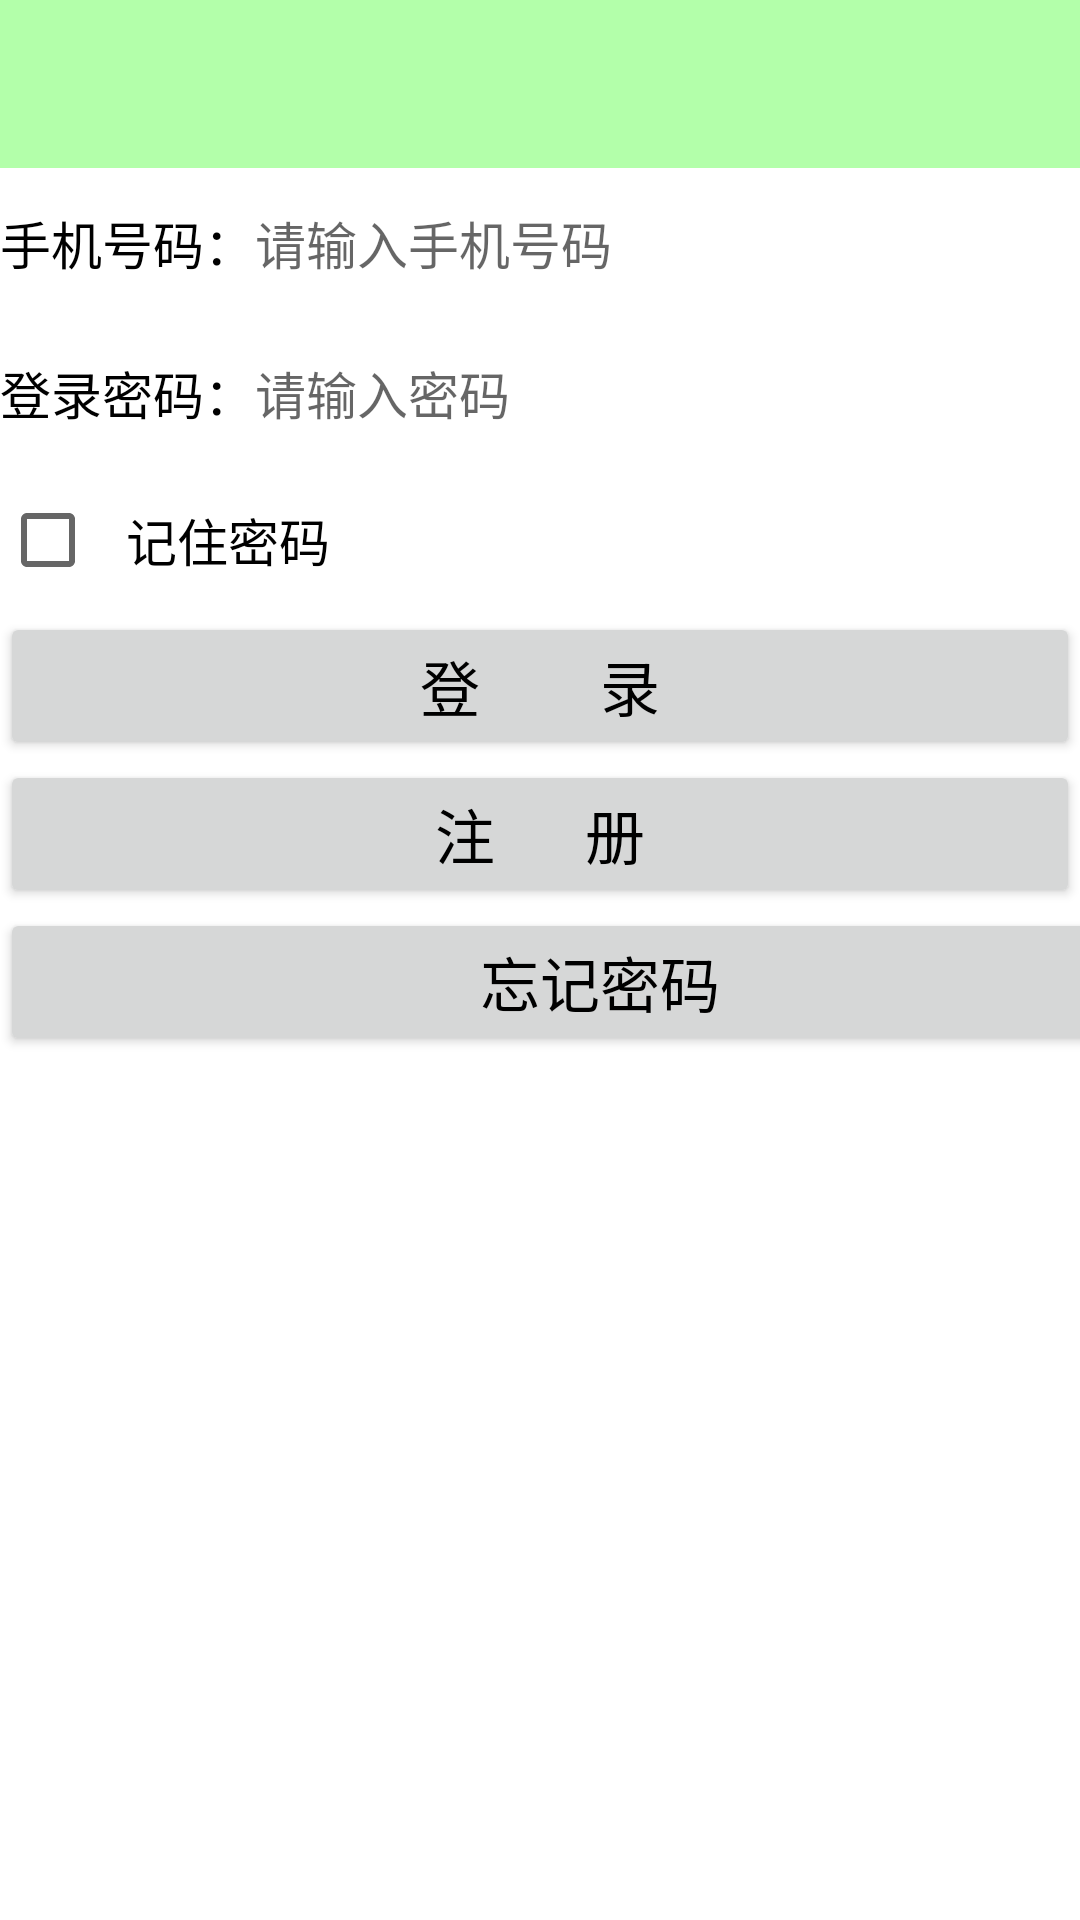

Write the Android layout XML for this screen, with the resource values it uses.
<!-- AndroidManifest.xml: application theme Theme.MyApplication -->
<!-- res/layout/activity_main.xml -->
<LinearLayout xmlns:android="http://schemas.android.com/apk/res/android"
    android:layout_width="match_parent"
    android:layout_height="match_parent"
    xmlns:tools="http://schemas.android.com/tools"
    android:orientation="vertical">

    <androidx.appcompat.widget.Toolbar
        android:id="@+id/tl_head"
        android:layout_width="match_parent"
        android:layout_height="wrap_content"
        android:background="@color/blue_light" />

    <RelativeLayout
        android:layout_width="match_parent"
        android:layout_height="50dp" >

        <TextView
            android:id="@+id/tv_phone"
            android:layout_width="wrap_content"
            android:layout_height="match_parent"
            android:layout_alignParentLeft="true"
            android:gravity="center"
            android:text="手机号码："
            android:textColor="@color/black"
            android:textSize="17sp" />

        <EditText
            android:id="@+id/et_phone"
            android:layout_width="match_parent"
            android:layout_height="match_parent"
            android:layout_marginBottom="5dp"
            android:layout_marginTop="5dp"
            android:layout_toRightOf="@+id/tv_phone"
            android:background="@drawable/editext_selector"
            android:gravity="left|center"
            android:hint="请输入手机号码"
            android:inputType="number"
            android:maxLength="11"
            android:textColor="@color/black"
            android:textSize="17sp" />
    </RelativeLayout>

    <RelativeLayout
        android:layout_width="match_parent"
        android:layout_height="50dp" >

        <TextView
            android:id="@+id/tv_password"
            android:layout_width="wrap_content"
            android:layout_height="match_parent"
            android:layout_alignParentLeft="true"
            android:gravity="center"
            android:text="登录密码："
            android:textColor="@color/black"
            android:textSize="17sp" />

        <RelativeLayout
            android:layout_width="match_parent"
            android:layout_height="match_parent"
            android:layout_toRightOf="@+id/tv_password" >

            <EditText
                android:id="@+id/et_password"
                android:layout_width="match_parent"
                android:layout_height="match_parent"
                android:layout_marginBottom="5dp"
                android:layout_marginTop="5dp"
                android:background="@drawable/editext_selector"
                android:gravity="left|center"
                android:hint="请输入密码"
                android:inputType="numberPassword"
                android:maxLength="6"
                android:textColor="@color/black"
                android:textSize="17sp" />

        </RelativeLayout>
    </RelativeLayout>

    <CheckBox
        android:id="@+id/ck_remember"
        android:layout_width="match_parent"
        android:layout_height="wrap_content"
        android:checked="false"
        android:padding="10dp"
        android:text="记住密码"
        android:textColor="@color/black"
        android:textSize="17sp" />

    <Button
        android:id="@+id/btn_login"
        android:layout_width="match_parent"
        android:layout_height="wrap_content"
        android:text="登　　录"
        android:textColor="@color/black"
        android:textSize="20sp" />

    <Button
        android:id="@+id/regiester"
        android:layout_width="match_parent"
        android:layout_height="wrap_content"
        android:gravity="center"
        android:text="注      册"
        android:textColor="@color/black"
        android:textSize="20sp" />

    <Button
        android:id="@+id/btn_forget"
        android:layout_width="400dp"
        android:layout_height="wrap_content"
        android:gravity="center"
        android:text="忘记密码"
        android:textColor="@color/black"
        android:textSize="20sp" />

</LinearLayout>
<!-- resources referenced by this layout -->
<resources>
  <color name="black">#000000</color>
  <color name="blue_light">#B3FFAA</color>
  <style name="Theme.MyApplication" parent="Base.Theme.MyApplication" />
  <style name="Base.Theme.MyApplication" parent="Theme.MaterialComponents.DayNight.DarkActionBar">
          
          
          <item name="colorPrimary">@color/colorPrimary</item>
          <item name="windowActionBar">false</item>
          <item name="windowNoTitle">true</item>
  
          <item name="colorPrimaryDark">@color/colorPrimaryDark</item>
          <item name="colorAccent">@color/colorAccent</item>
      </style>
  <color name="colorPrimary">#B3FFAA</color>
  <color name="colorPrimaryDark">#B3FFAA</color>
  <color name="colorAccent">#03DAC5</color>
</resources>
